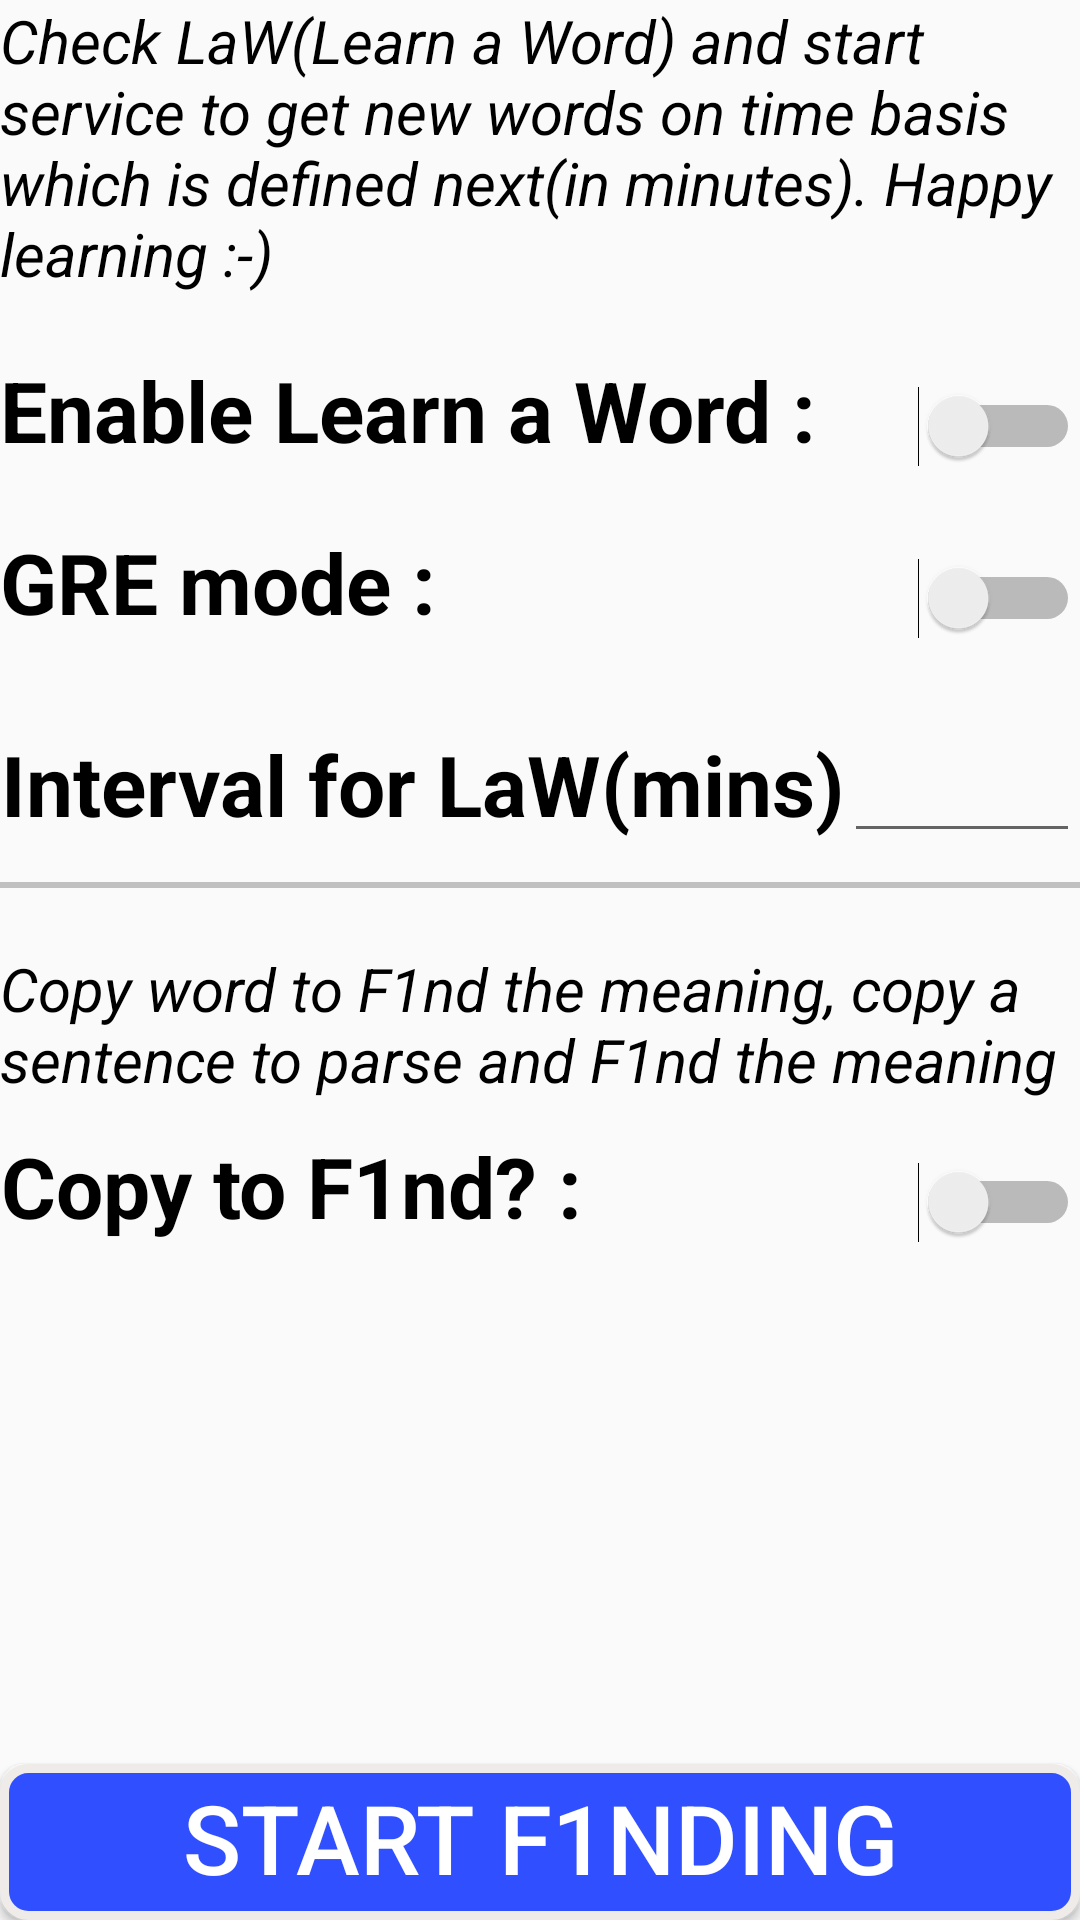

The Android layout XML behind this screen, and the referenced resources:
<!-- AndroidManifest.xml: application theme AppTheme -->
<!-- res/layout/fragment_settings.xml -->
<LinearLayout
        xmlns:android="http://schemas.android.com/apk/res/android"
        xmlns:tools="http://schemas.android.com/tools"
        tools:context="v1.f1nd.com.f1nd_newfeatures.settings"
        android:layout_width="match_parent"
        android:layout_height="match_parent"
        android:orientation="vertical">

    <TextView
        android:layout_width="wrap_content"
        android:layout_height="wrap_content"
        android:gravity="left"
        android:layout_alignParentTop="true"
        android:layout_centerHorizontal="true"
        android:textSize="20sp"
        android:textStyle="italic"
        android:textColor="@android:color/black"
        android:text="Check LaW(Learn a Word) and start service to get new words on time basis which is defined next(in minutes). Happy learning :-)" />

    <LinearLayout
        android:layout_width="wrap_content"
        android:orientation="horizontal"
        android:layout_marginTop="20dp"
        android:layout_height="wrap_content">


        <TextView
            android:layout_width="wrap_content"
            android:layout_height="wrap_content"
            android:gravity="center"
            android:textStyle="bold"
            android:layout_alignParentTop="true"
            android:layout_centerHorizontal="true"
            android:textSize="28sp"
            android:textColor="@android:color/black"
            android:text="Enable Learn a Word : " />

        <View
            android:layout_width="0dp"
            android:layout_height="0dp"
            android:layout_weight="1" />

        <Switch
            android:id="@+id/eLaW"
            android:gravity="center"
            android:layout_width="wrap_content"
            android:layout_height="wrap_content"
             />

    </LinearLayout>

    <LinearLayout
        android:layout_width="wrap_content"
        android:orientation="horizontal"
        android:layout_marginTop="20dp"
        android:layout_height="wrap_content">


        <TextView
            android:layout_width="wrap_content"
            android:layout_height="wrap_content"
            android:gravity="center"
            android:textStyle="bold"
            android:layout_alignParentTop="true"
            android:layout_centerHorizontal="true"
            android:textSize="28sp"
            android:textColor="@android:color/black"
            android:text="GRE mode : " />

        <View
            android:layout_width="0dp"
            android:layout_height="0dp"
            android:layout_weight="1" />

        <Switch
            android:id="@+id/greMode"
            android:gravity="center"
            android:layout_width="wrap_content"
            android:layout_height="wrap_content"
            />

    </LinearLayout>



    <LinearLayout
        android:layout_width="wrap_content"
        android:layout_marginTop="30dp"
        android:orientation="horizontal"
        android:layout_height="wrap_content">


        <TextView
            android:layout_width="wrap_content"
            android:layout_height="wrap_content"
            android:gravity="center"
            android:layout_alignParentTop="true"
            android:textStyle="bold"
            android:layout_centerHorizontal="true"
            android:textSize="28sp"
            android:textColor="@android:color/black"
            android:text="Interval for LaW(mins)" />



        <EditText
            android:id="@+id/wodInterval"
            android:layout_width="wrap_content"
            android:layout_height="wrap_content"
            android:ems="10"
            android:layout_centerInParent="true"
            android:ellipsize="start"
            android:gravity="center"
            android:singleLine="true"
            android:textAlignment="center"
            android:maxLength="4"
            android:inputType="numberSigned" />

    </LinearLayout>

    <View
        android:layout_width="fill_parent"
        android:layout_height="2dp"
        android:layout_marginTop="10dp"
        android:background="#c0c0c0"/>

    <TextView
        android:layout_width="wrap_content"
        android:layout_height="wrap_content"
        android:gravity="left"
        android:layout_alignParentTop="true"
        android:layout_marginTop="20dp"
        android:layout_centerHorizontal="true"
        android:textSize="20sp"
        android:textStyle="italic"
        android:textColor="@android:color/black"
        android:text="Copy word to F1nd the meaning, copy a sentence to parse and F1nd the meaning" />

    <LinearLayout
        android:layout_width="wrap_content"
        android:layout_marginTop="10dp"
        android:orientation="horizontal"
        android:layout_height="wrap_content">


        <TextView
            android:layout_width="wrap_content"
            android:layout_height="wrap_content"
            android:gravity="center"
            android:textStyle="bold"
            android:layout_alignParentTop="true"
            android:layout_centerHorizontal="true"
            android:textSize="28sp"
            android:textColor="@android:color/black"
            android:text="Copy to F1nd? :" />

        <View
            android:layout_width="0dp"
            android:layout_height="0dp"
            android:layout_weight="1" />

        <Switch
            android:id="@+id/eCopy"
            android:gravity="center"
            android:layout_width="wrap_content"
            android:layout_height="wrap_content"
            />

    </LinearLayout>





    <View
        android:layout_width="0dp"
        android:layout_height="0dp"
        android:layout_weight="1" />

    <Button
        android:id="@+id/startService"
        android:layout_width="match_parent"
        android:textSize="32sp"
        android:background="@drawable/rounded_buttonstart"
        android:textColor="@android:color/white"
        android:layout_height="wrap_content"
        android:text="Start F1nding" />







</LinearLayout>
<!-- resources referenced by this layout -->
<resources>
  <!-- drawable rounded_buttonstart (drawable) -->
  <?xml version="1.0" encoding="utf-8"?>
  <shape xmlns:android="http://schemas.android.com/apk/res/android" >
  
      <corners android:radius="8dp" />
  
      <solid android:color="#304FFE" />
  
      <stroke
          android:width="3dp"
          android:color="#efebe9" />
  
      <padding
          android:bottom="6dp"
          android:left="6dp"
          android:right="6dp"
          android:top="3dp" />
  
  </shape>
  <style name="AppTheme" parent="Theme.AppCompat.Light.DarkActionBar">
          
          <item name="colorPrimary">@color/colorPrimary</item>
          <item name="colorPrimaryDark">@color/colorPrimaryDark</item>
          <item name="colorAccent">@color/colorAccent</item>
      </style>
  <!-- not gathered from this repository: default colours our renderer supplied (Android Studio template values) -->
  <color name="colorPrimary">#FF6200EE</color>
  <color name="colorPrimaryDark">#FF3700B3</color>
  <color name="colorAccent">#FF03DAC5</color>
</resources>
